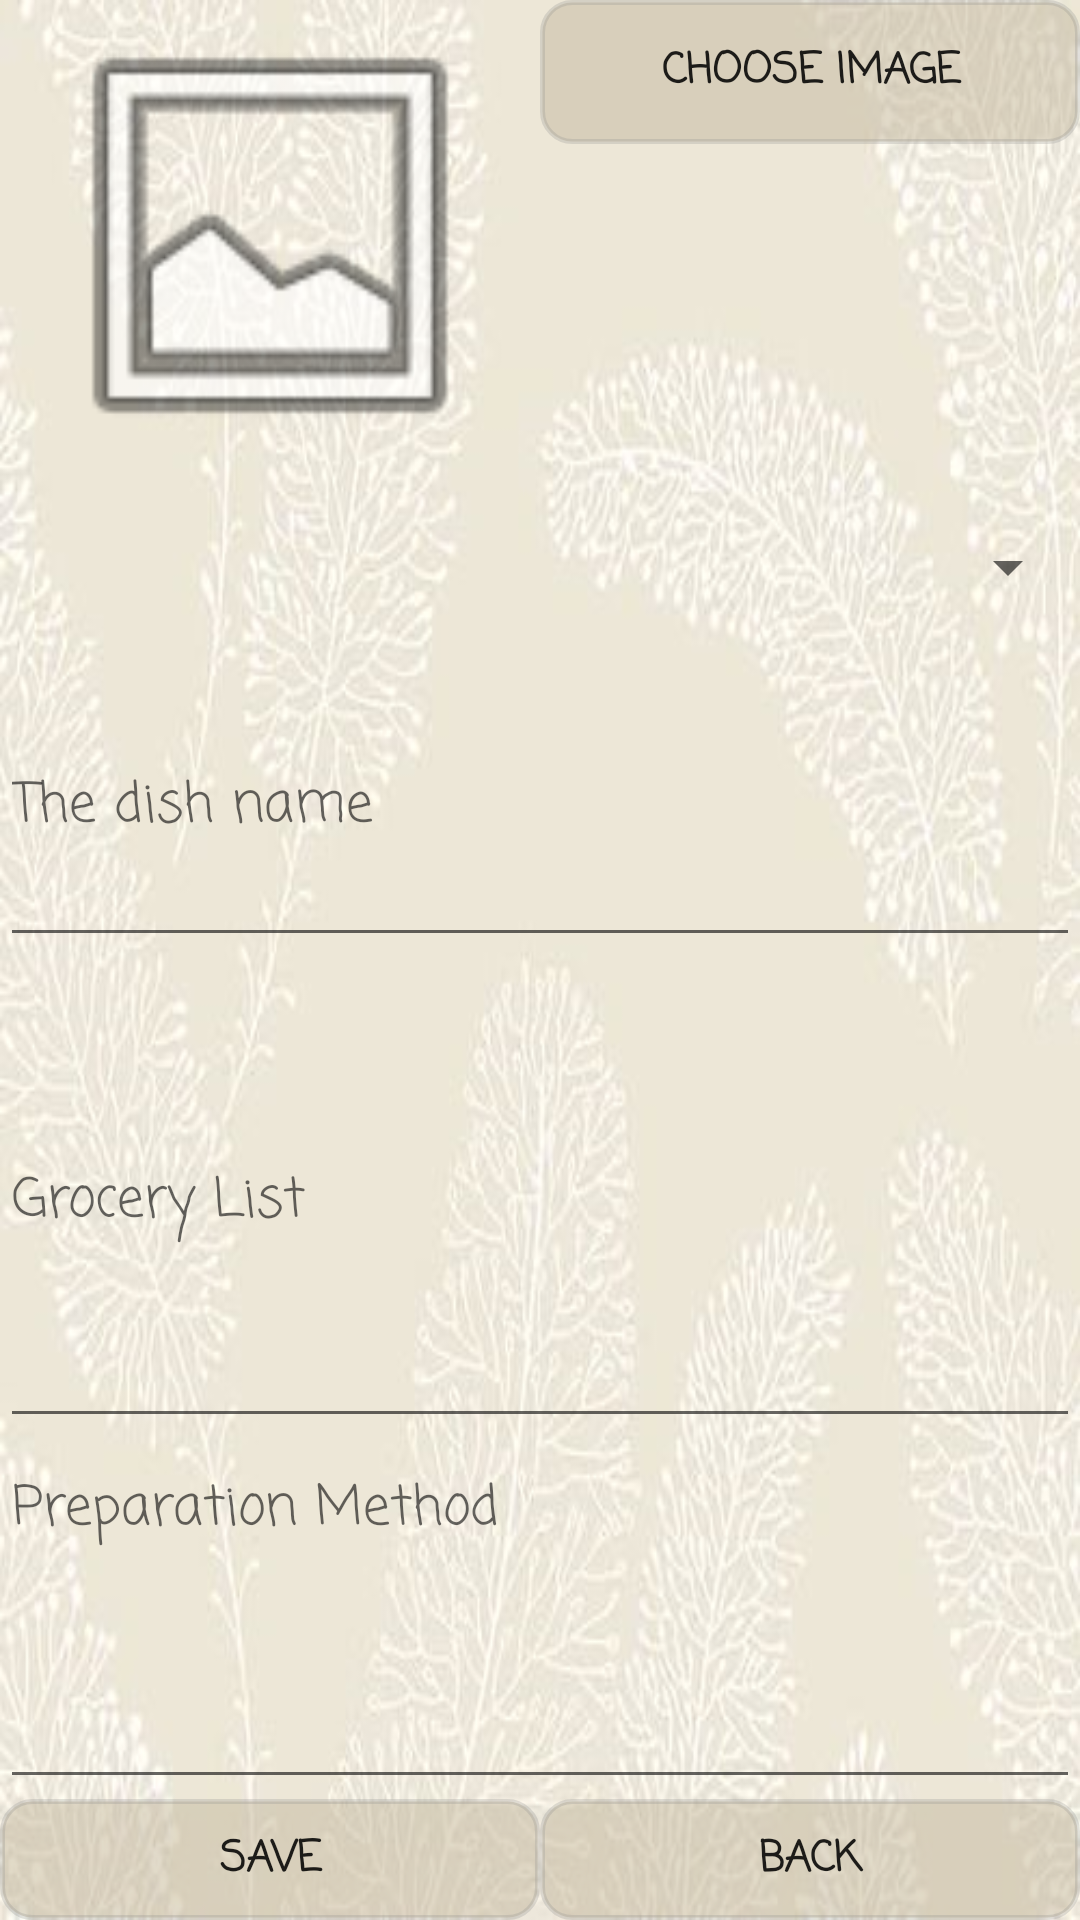

The Android layout XML behind this screen, and the referenced resources:
<!-- AndroidManifest.xml: application theme AppTheme -->
<!-- res/layout/activity_upload.xml -->
<?xml version="1.0" encoding="utf-8"?>
<LinearLayout xmlns:android="http://schemas.android.com/apk/res/android"
    xmlns:app="http://schemas.android.com/apk/res-auto"
    xmlns:tools="http://schemas.android.com/tools"
    android:layout_width="match_parent"
    android:layout_height="match_parent"
    android:background="@drawable/background_ok"
    tools:context=".Upload">


    <LinearLayout
        android:layout_width="match_parent"
        android:layout_height="match_parent"
        android:orientation="vertical">

        <LinearLayout
            android:layout_width="match_parent"
            android:layout_height="342dp"
            android:layout_weight="1"
            android:orientation="horizontal">

            <ImageView
                android:id="@+id/uploadImage"
                android:layout_width="match_parent"
                android:layout_height="157dp"
                android:layout_weight="1"
                app:srcCompat="@android:drawable/ic_menu_gallery" />

            <Button
                android:id="@+id/btnChoose"
                android:layout_width="match_parent"
                android:layout_height="wrap_content"
                android:layout_weight="1"
                android:background="@drawable/rounded_button"
                android:fontFamily="casual"
                android:text="choose image"
                android:textStyle="bold" />

        </LinearLayout>

        <Spinner
            android:id="@+id/spinner"
            android:layout_width="match_parent"
            android:layout_height="53dp" />

        <EditText
            android:id="@+id/uploadName"
            android:layout_width="match_parent"
            android:layout_height="283dp"
            android:layout_weight="1"
            android:ems="10"
            android:fontFamily="casual"
            android:hint="The dish name"
            android:inputType="textPersonName" />

        <EditText
            android:id="@+id/uploadGrocery"
            android:layout_width="match_parent"
            android:layout_height="340dp"
            android:layout_weight="1"
            android:fontFamily="casual"
            android:hint="Grocery List" />

        <EditText
            android:id="@+id/uploadPreparation"
            android:layout_width="match_parent"
            android:layout_height="300dp"
            android:layout_weight="1"
            android:fontFamily="casual"
            android:gravity="left"
            android:hint="Preparation Method"
            android:inputType="textPersonName" />

        <LinearLayout
            android:layout_width="match_parent"
            android:layout_height="220dp"
            android:layout_weight="1"
            android:orientation="horizontal">

            <Button
                android:id="@+id/uploadSave"
                android:layout_width="match_parent"
                android:layout_height="wrap_content"
                android:layout_weight="1"
                android:background="@drawable/rounded_button"
                android:fontFamily="casual"
                android:onClick="saveAndUpload"
                android:text="SAVE"
                android:textStyle="bold" />

            <Button
                android:id="@+id/uploadBack"
                android:layout_width="match_parent"
                android:layout_height="wrap_content"
                android:layout_weight="1"
                android:background="@drawable/rounded_button"
                android:fontFamily="casual"
                android:onClick="back"
                android:text="BACK"
                android:textStyle="bold" />
        </LinearLayout>

    </LinearLayout>

</LinearLayout>
<!-- resources referenced by this layout -->
<resources>
  <!-- drawable background_ok: png bitmap (drawable, 241396 bytes) -->
  <!-- drawable rounded_button (drawable) -->
  <?xml version="1.0" encoding="utf-8"?>
  <selector xmlns:android="http://schemas.android.com/apk/res/android">
      <item android:state_pressed="true">
          <shape android:shape="rectangle"
              android:textAllCaps="false">
              <solid android:color="#A1FFFFFF"/>
              <corners android:radius="10dp" />
              <stroke android:width="5px" android:color="#A8FFFFFF" />
          </shape>
      </item>
  
      <item android:state_enabled="false">
          <shape android:shape="rectangle"
              android:textAllCaps="false">
              <solid android:color="#6B03DAC5"/>
              <corners android:radius="10dp" />
              <stroke android:width="15px" android:color="@android:color/holo_red_dark" />
          </shape>
      </item>
  
      <item android:state_enabled="true">
          <shape android:shape="rectangle"
              android:textAllCaps="false">
              <solid android:color="#86C6BAA3"/>
              <corners android:radius="10dp" />
              <stroke android:width="5px" android:color="#438D8F8F" />
          </shape>
      </item>
  
  
  </selector>
  <style name="AppTheme" parent="Theme.AppCompat.Light.DarkActionBar">
          
          <item name="colorPrimary">#DED1AF</item>
          <item name="colorPrimaryDark">#DED1AF</item>
          <item name="colorAccent">#DED1AF</item>
      </style>
</resources>
